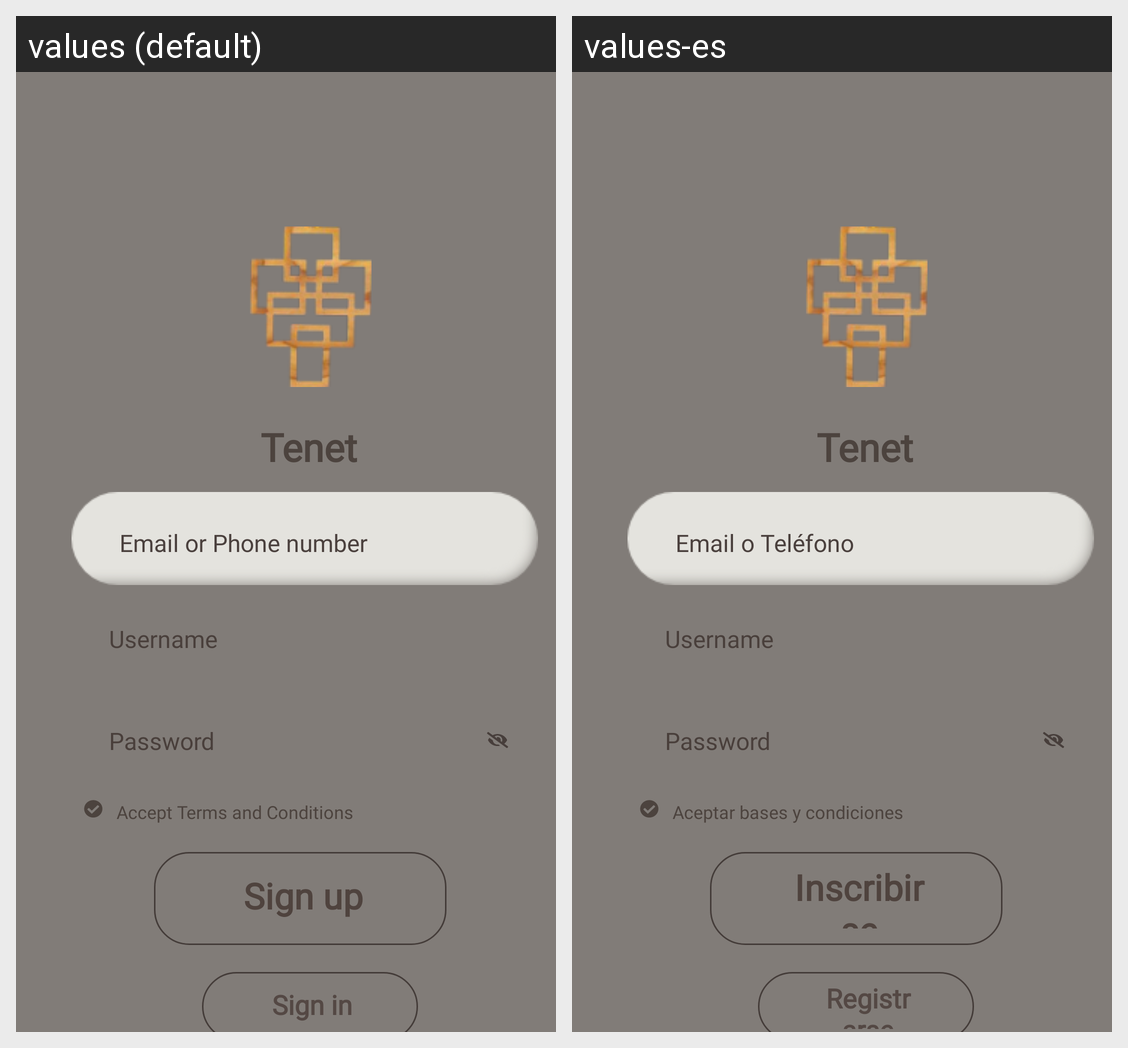

For this localized Android screen grid, give each drawn string resource with its value in every locale shown.
Android screen res/layout/activity_signup.xml rendered under 2 locales, left to right: values (default), values-es. Device: Nexus 5 (rendered at 1080×1920; each locale shown at half size, 540×960, under a caption strip naming it); theme Theme.Testapp.
Strings drawn on this screen, with the default value and each locale's value (text and hints the layout hard-codes, and strings that could not be matched under every locale, appear in the picture but are not listed):

tenant_string
  values: Tenet
  values-es: Tenet

username2_string
  values: Username
  values-es: Username

password_string
  values: Password
  values-es: Password

email_or_phone_number_string
  values: Email or Phone number
  values-es: Email o Teléfono

sign_up_string
  values: Sign up
  values-es: Inscribirse

sign_in_string
  values: Sign in
  values-es: Registrarse

accept_terms_and_conditions_string
  values: Accept Terms and Conditions
  values-es: Aceptar bases y condiciones
